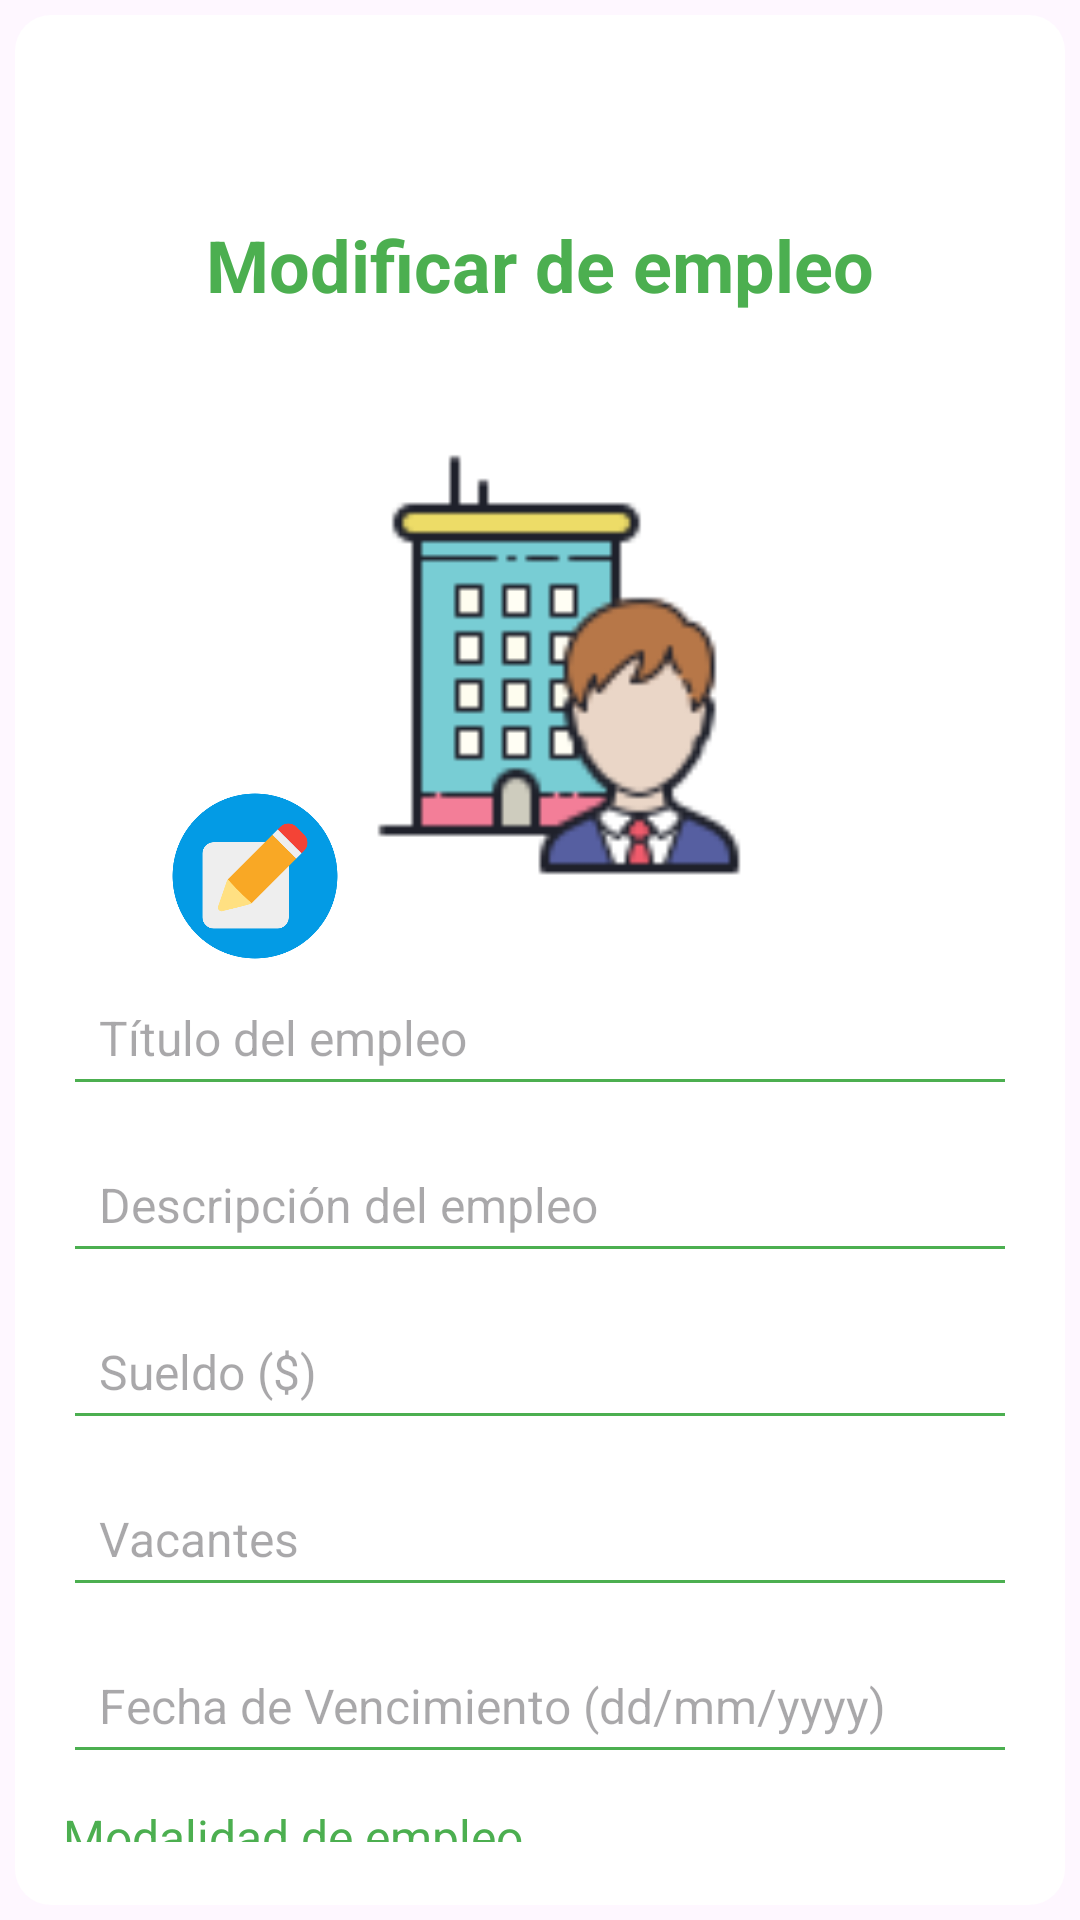

Write the Android layout XML for this screen, with the resource values it uses.
<!-- AndroidManifest.xml: application theme Theme.Vanner -->
<!-- res/layout/activity_editar_empleo.xml -->
<?xml version="1.0" encoding="utf-8"?>
<LinearLayout xmlns:android="http://schemas.android.com/apk/res/android"
    android:layout_width="match_parent"
    android:layout_height="match_parent"
    android:orientation="vertical"
    android:padding="5dp">

    <LinearLayout
        android:layout_width="match_parent"
        android:layout_height="wrap_content"
        android:background="@drawable/rounded_background"
        android:orientation="vertical"
        android:padding="16dp">

        <ImageButton
            android:id="@+id/btnRegresar"
            android:layout_width="50dp"
            android:layout_height="50dp"
            android:background="@android:color/transparent"
            android:scaleType="fitCenter"
            android:src="@mipmap/flechaatras" />

        <LinearLayout
            android:layout_width="250dp"
            android:layout_height="250dp"
            android:layout_gravity="center_horizontal"
            android:layout_margin="1dp"
            android:orientation="vertical">

            <TextView
                android:layout_width="wrap_content"
                android:layout_height="wrap_content"
                android:layout_gravity="center"
                android:layout_marginBottom="20dp"
                android:text="Modificar de empleo"
                android:textColor="#4CAF50"
                android:textSize="24sp"
                android:textStyle="bold" />

            <RelativeLayout
                android:layout_width="wrap_content"
                android:layout_height="wrap_content"
                android:layout_gravity="center_horizontal">

                <ImageView
                    android:id="@+id/imgEditarEmpleo"
                    android:layout_width="250dp"
                    android:layout_height="250dp"
                    android:layout_margin="20dp"
                    android:background="@android:color/transparent"
                    android:scaleType="fitCenter"
                    android:src="@mipmap/registro_empresa" />

                <ImageButton
                    android:id="@+id/btnCambiarImg"
                    android:layout_width="60dp"
                    android:layout_height="60dp"
                    android:layout_alignParentBottom="true"
                    android:background="@android:color/transparent"
                    android:scaleType="fitCenter"
                    android:src="@mipmap/editar" />
            </RelativeLayout>
        </LinearLayout>

        <EditText
            android:id="@+id/etTitle"
            android:layout_width="match_parent"
            android:layout_height="wrap_content"
            android:layout_marginBottom="10dp"
            android:backgroundTint="#4CAF50"
            android:hint="Título del empleo"
            android:inputType="text"
            android:maxLines="1"
            android:padding="12dp"
            android:textColor="#333333"
            android:textSize="16sp" />

        <EditText
            android:id="@+id/etDescription"
            android:layout_width="match_parent"
            android:layout_height="wrap_content"
            android:layout_marginBottom="10dp"
            android:backgroundTint="#4CAF50"
            android:gravity="top"
            android:hint="Descripción del empleo"
            android:inputType="text"
            android:minLines="1"
            android:padding="12dp"
            android:textColor="#333333"
            android:textSize="16sp" />

        <EditText
            android:id="@+id/etSalary"
            android:layout_width="match_parent"
            android:layout_height="wrap_content"
            android:layout_marginBottom="10dp"
            android:backgroundTint="#4CAF50"
            android:hint="Sueldo ($)"
            android:inputType="number"
            android:padding="12dp"
            android:textColor="#333333"
            android:textSize="16sp" />

        <EditText
            android:id="@+id/etVacancies"
            android:layout_width="match_parent"
            android:layout_height="wrap_content"
            android:layout_marginBottom="10dp"
            android:backgroundTint="#4CAF50"
            android:hint="Vacantes"
            android:inputType="number"
            android:maxLines="1"
            android:padding="12dp"
            android:textColor="#333333"
            android:textSize="16sp" />

        <EditText
            android:id="@+id/etExpirationDate"
            android:layout_width="match_parent"
            android:layout_height="wrap_content"
            android:layout_marginBottom="10dp"
            android:backgroundTint="#4CAF50"
            android:focusable="false"
            android:hint="Fecha de Vencimiento (dd/mm/yyyy)"
            android:inputType="date"
            android:padding="12dp"
            android:textColor="#333333"
            android:textSize="16sp" />

        <TextView
            android:layout_width="wrap_content"
            android:layout_height="wrap_content"
            android:layout_marginBottom="5dp"
            android:text="Modalidad de empleo"
            android:textColor="#4CAF50"
            android:textSize="16sp" />

        <RadioGroup
            android:id="@+id/etEmploymentMode"
            android:layout_width="match_parent"
            android:layout_height="wrap_content"
            android:gravity="center"
            android:orientation="horizontal">


            <RadioButton
                android:id="@+id/radioFullTime"
                android:layout_width="wrap_content"
                android:layout_height="wrap_content"
                android:layout_marginEnd="8dp"
                android:text="Full-time"
                android:textColor="#333333" />

            <RadioButton
                android:id="@+id/radioPartTime"
                android:layout_width="wrap_content"
                android:layout_height="wrap_content"
                android:layout_marginEnd="8dp"
                android:text="Part-time"
                android:textColor="#333333" />

            <RadioButton
                android:id="@+id/radioHoras"
                android:layout_width="wrap_content"
                android:layout_height="wrap_content"
                android:text="Por Horas"
                android:textColor="#333333" />
        </RadioGroup>

        <Button
            android:id="@+id/btnSaveChanges"
            android:layout_width="match_parent"
            android:layout_height="wrap_content"
            android:layout_marginTop="20dp"
            android:layout_marginBottom="10dp"
            android:backgroundTint="#4CAF50"
            android:padding="12dp"
            android:text="Guardar Cambios"
            android:textColor="#FFFFFF"
            android:textSize="16sp" />
    </LinearLayout>


</LinearLayout>
<!-- resources referenced by this layout -->
<resources>
  <!-- drawable rounded_background (drawable) -->
  <?xml version="1.0" encoding="utf-8"?>
  <shape xmlns:android="http://schemas.android.com/apk/res/android">
      <solid android:color="#FFFFFF" />
      <corners android:radius="12dp" />
      <padding android:left="16dp" android:right="16dp" android:top="8dp" android:bottom="8dp" />
  </shape>
  <!-- mipmap editar: png bitmap (mipmap-hdpi, 17556 bytes) -->
  <!-- mipmap registro_empresa: png bitmap (mipmap-hdpi, 3234 bytes) -->
  <style name="Theme.Vanner" parent="Base.Theme.Vanner" />
  <style name="Base.Theme.Vanner" parent="Theme.Material3.DayNight.NoActionBar">
          
          
      </style>
</resources>
